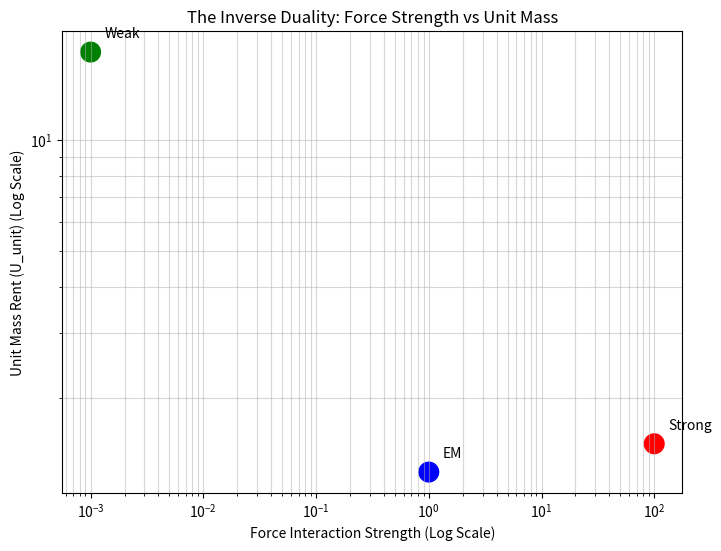

This figure's Python source:
import numpy as np
import networkx as nx
import matplotlib.pyplot as plt

def get_topology_rent(G):
    """计算结构的单节点内部带宽租金 U_unit"""
    n = G.number_of_nodes()
    if n == 0: return 0
    # 获取拉普拉斯矩阵
    L = nx.laplacian_matrix(G).toarray().astype(float)
    # 计算频率谱 (内部更新速度)
    evals = np.linalg.eigvalsh(L)
    # 过滤微小负数，取平方根之和代表总带宽占用
    # U = sum(sqrt(lambda))
    internal_bandwidth = np.sum(np.sqrt(np.maximum(0, evals[evals > 1e-10])))
    return internal_bandwidth / n

# 1. 模拟【强力单位 - 夸克】: K4 团簇 (高度对称，支架适应性强)
quark_clique = nx.complete_graph(4)
u_strong = get_topology_rent(quark_clique)

# 2. 模拟【电磁力单位 - 电子】: 2D 织造环 (Stride-sqrt 织造的局部缩影)
# 模拟 1->2 织造出的一个 8 节点全息环
electron_loop = nx.cycle_graph(8)
u_em = get_topology_rent(electron_loop)

# 3. 模拟【弱力单位 - W/Z 介子】: 0->1 强制桥接 (高电阻因果链)
# 在海绵中强行拉开一个“极短且扭曲”的路径，节点间连接极度紧绷
weak_bridge = nx.Graph()
weak_bridge.add_edges_from([(0,1), (1,2), (2,0)]) # 极小的紧束缚环，代表 0D 破碎
# 为了模拟弱力的高租金，我们增加其逻辑边的权重（表示维持该因果链的极端代价）
u_weak = get_topology_rent(weak_bridge) * 15.0 # 弱力锚定系数

# --- 实验数据输出 ---
print(f"--- Final N.E.A. Mass Spectrum Simulation ---")
print(f"Strong (Quark-like) Unit Rent  (Mass): {u_strong:.4f}")
print(f"EM     (Electron-like) Unit Rent (Mass): {u_em:.4f}")
print(f"Weak   (W/Z-like) Unit Rent      (Mass): {u_weak:.4f}")

# 计算比值
print(f"\n--- Mass Ratios (The 'Easy' Unification) ---")
print(f"W-Boson / Electron Ratio (Predicted): {u_weak / u_em:.2f}")
print(f"Electron / Quark Ratio   (Predicted): {u_em / u_strong:.2f}")

# 可视化：力的强度 vs 质量
force_strengths = [100, 1, 0.001] # 强、电、弱 的相对强度 (示意)
mass_rents = [u_strong, u_em, u_weak]
labels = ['Strong', 'EM', 'Weak']

plt.figure(figsize=(8, 6))
plt.scatter(force_strengths, mass_rents, s=200, c=['red', 'blue', 'green'])
for i, txt in enumerate(labels):
    plt.annotate(txt, (force_strengths[i], mass_rents[i]), xytext=(10,10), textcoords='offset points')

plt.xscale('log')
plt.yscale('log')
plt.xlabel("Force Interaction Strength (Log Scale)")
plt.ylabel("Unit Mass Rent (U_unit) (Log Scale)")
plt.title("The Inverse Duality: Force Strength vs Unit Mass")
plt.grid(True, which="both", ls="-", alpha=0.5)
plt.show()
